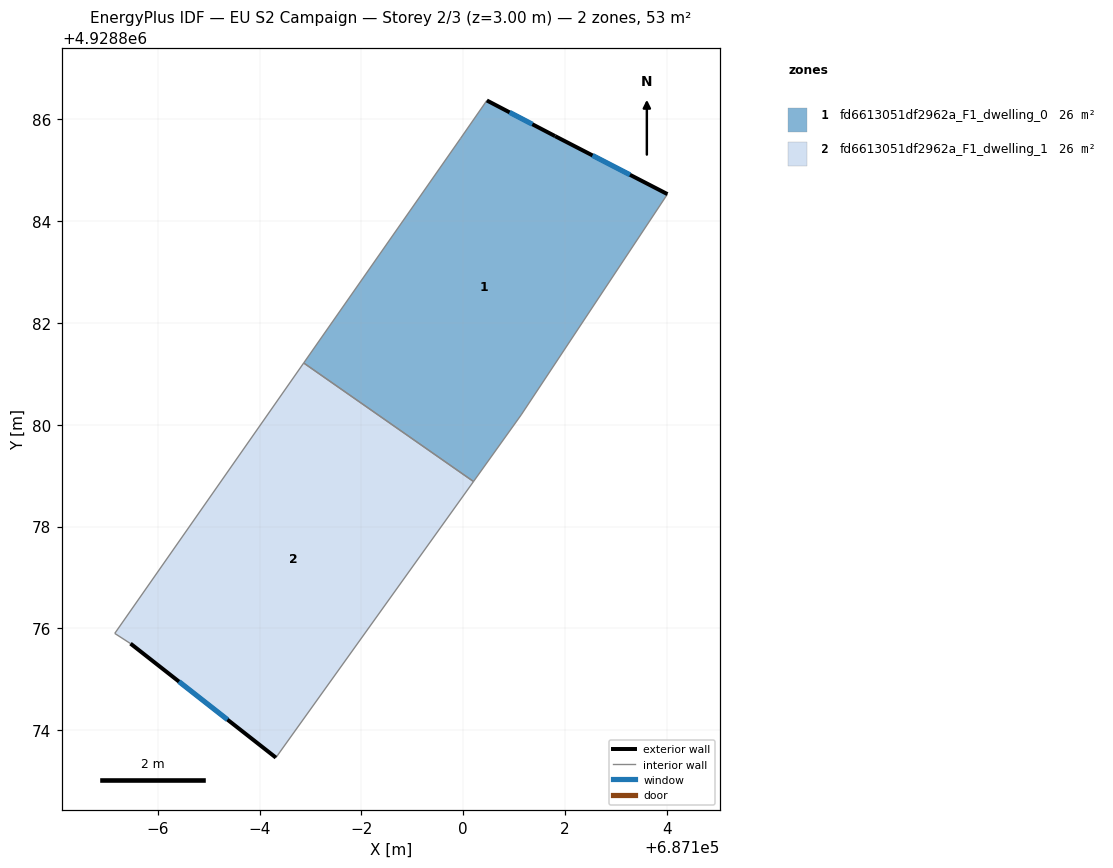
=== STOREY PLAN SPEC (per zone: floor XY polygon, exterior-wall plan segments, windows/doors) ===
zone 1: fd6613051df2962a_F1_dwelling_0  (26.4 m²)
  floor: (687101.14, 4928880.19) (687104.01, 4928884.53) (687101.80, 4928885.67) (687100.46, 4928886.37) (687099.94, 4928885.62) (687096.87, 4928881.21) (687100.20, 4928878.88)
  exterior wall: (687101.81, 4928885.67) – (687104.01, 4928884.53)  [2.5 m]
    window: (687102.54, 4928885.29) – (687103.28, 4928884.91)  [0.8 m²]
  exterior wall: (687100.46, 4928886.37) – (687101.81, 4928885.67)  [1.5 m]
    window: (687100.91, 4928886.14) – (687101.36, 4928885.90)  [0.5 m²]
  interior walls: 5
zone 2: fd6613051df2962a_F1_dwelling_1  (26.4 m²)
  floor: (687096.32, 4928873.46) (687100.20, 4928878.88) (687096.87, 4928881.21) (687093.15, 4928875.90) (687093.46, 4928875.70)
  exterior wall: (687096.32, 4928873.46) – (687093.46, 4928875.70)  [3.6 m]
    window: (687095.37, 4928874.21) – (687094.42, 4928874.95)  [1.2 m²]
  interior walls: 4

=== DERIVED (storey summary) ===
Building: EU S2 Campaign
Storey: 2 of 3  (floor level z = 3.00 m)
Storey gross floor area: 52.9 m²
Zones on this storey: 2
  - fd6613051df2962a_F1_dwelling_0: floor 26.4 m²; exterior wall 4.0 m (12.0 m²); 2 window(s) 1.3 m²; WWR 11.1%
  - fd6613051df2962a_F1_dwelling_1: floor 26.4 m²; exterior wall 3.6 m (10.9 m²); 1 window(s) 1.2 m²; WWR 11.1%
Zone adjacency (shared interzone walls):
  - fd6613051df2962a_F1_dwelling_0 ↔ fd6613051df2962a_F1_dwelling_1